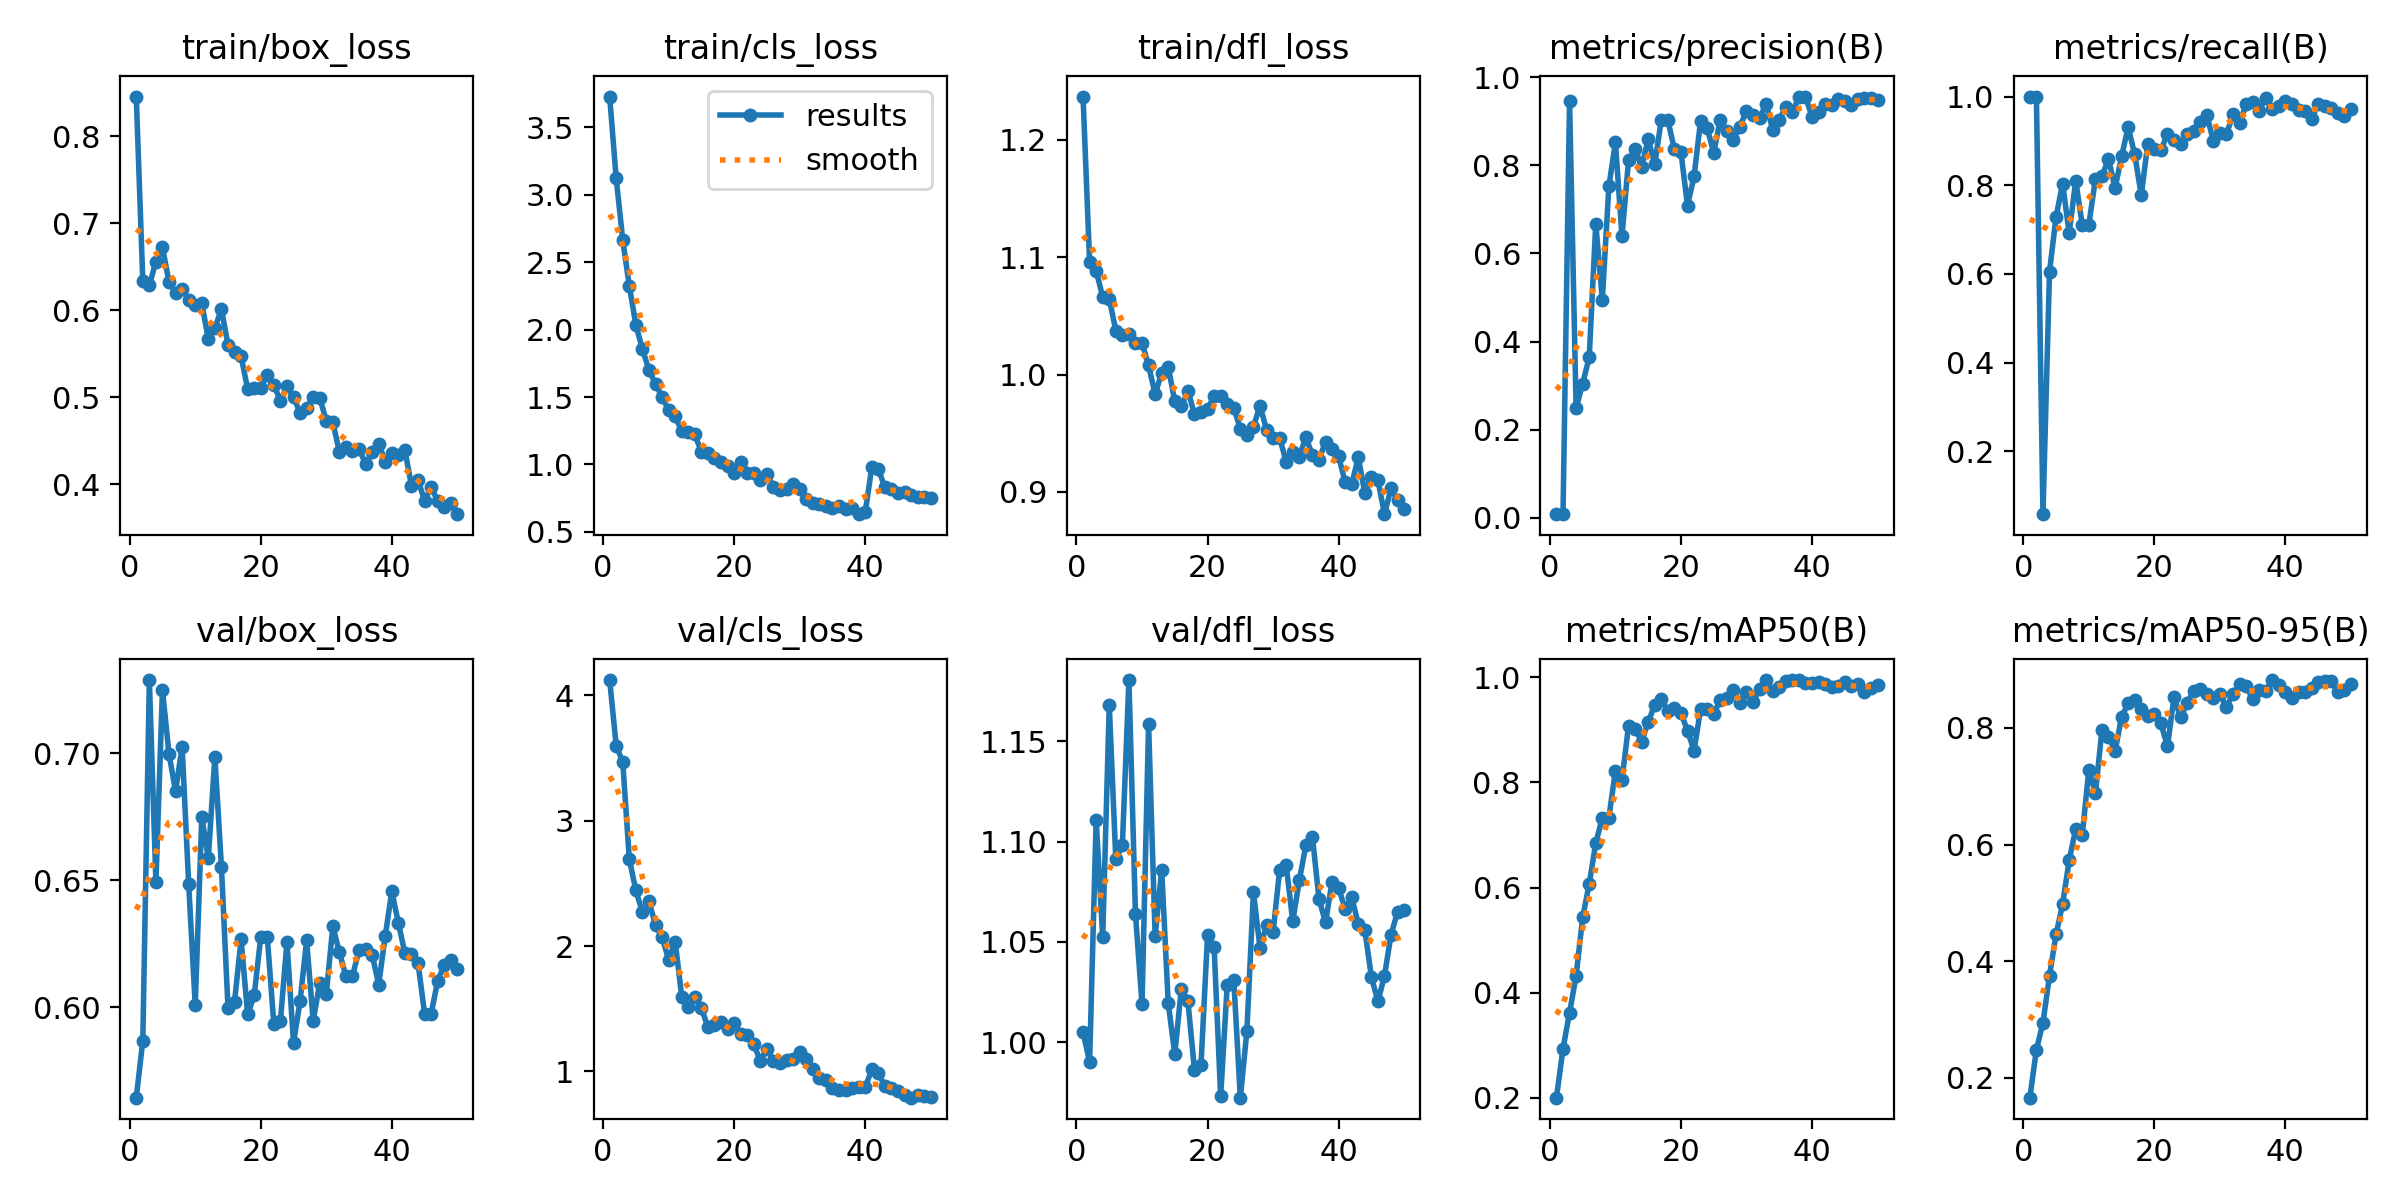

Values plotted in this chart, from the file beside it:
epoch, time, train/box_loss, train/cls_loss, train/dfl_loss, metrics/precision(B), metrics/recall(B), metrics/mAP50(B), metrics/mAP50-95(B), val/box_loss, val/cls_loss, val/dfl_loss, lr/pg0, lr/pg1, lr/pg2
1, 169.1, 0.8455, 3.73, 1.237, 0.00878, 1, 0.1999, 0.1657, 0.5645, 4.123, 1.005, 0.0001134, 0.0001134, 0.0001134
2, 325.5, 0.6334, 3.123, 1.096, 0.00841, 1, 0.2931, 0.2479, 0.5868, 3.6, 0.9901, 0.0002288, 0.0002288, 0.0002288
3, 483.4, 0.6283, 2.663, 1.089, 0.9462, 0.05785, 0.3618, 0.2943, 0.7288, 3.468, 1.111, 0.0003395, 0.0003395, 0.0003395
4, 650.5, 0.6559, 2.326, 1.066, 0.2485, 0.605, 0.4318, 0.3749, 0.6493, 2.694, 1.053, 0.0004454, 0.0004454, 0.0004454
5, 808.4, 0.6723, 2.035, 1.065, 0.3049, 0.7285, 0.543, 0.446, 0.7249, 2.443, 1.168, 0.0005466, 0.0005466, 0.0005466
6, 967.8, 0.6321, 1.856, 1.037, 0.3642, 0.8038, 0.607, 0.4979, 0.6997, 2.27, 1.091, 0.000601, 0.000601, 0.000601
7, 1125, 0.6197, 1.7, 1.034, 0.6676, 0.6917, 0.6845, 0.5729, 0.6851, 2.356, 1.098, 0.0005878, 0.0005878, 0.0005878
8, 1283, 0.6246, 1.597, 1.035, 0.4949, 0.81, 0.733, 0.6268, 0.7026, 2.167, 1.181, 0.0005746, 0.0005746, 0.0005746
9, 1441, 0.6122, 1.501, 1.027, 0.7523, 0.7105, 0.7331, 0.6162, 0.6485, 2.07, 1.064, 0.0005613, 0.0005613, 0.0005613
10, 1601, 0.6054, 1.402, 1.027, 0.852, 0.7112, 0.8225, 0.7285, 0.6008, 1.892, 1.019, 0.0005481, 0.0005481, 0.0005481
11, 1757, 0.608, 1.358, 1.008, 0.6388, 0.8129, 0.8054, 0.6879, 0.6748, 2.036, 1.158, 0.0005349, 0.0005349, 0.0005349
12, 1914, 0.5665, 1.247, 0.9833, 0.8113, 0.8197, 0.9078, 0.7961, 0.6588, 1.595, 1.053, 0.0005217, 0.0005217, 0.0005217
13, 2070, 0.5796, 1.24, 1.002, 0.8379, 0.86, 0.9024, 0.7854, 0.6986, 1.51, 1.086, 0.0005085, 0.0005085, 0.0005085
14, 2227, 0.6011, 1.223, 1.007, 0.7961, 0.7932, 0.8776, 0.7603, 0.6552, 1.597, 1.019, 0.0004953, 0.0004953, 0.0004953
15, 2384, 0.5601, 1.092, 0.9772, 0.86, 0.8649, 0.9148, 0.8185, 0.5998, 1.505, 0.994, 0.0004821, 0.0004821, 0.0004821
16, 2542, 0.5516, 1.086, 0.9728, 0.8019, 0.931, 0.9481, 0.8426, 0.6023, 1.351, 1.027, 0.0004689, 0.0004689, 0.0004689
17, 2698, 0.547, 1.048, 0.9862, 0.9039, 0.8697, 0.9593, 0.8476, 0.6268, 1.366, 1.021, 0.0004557, 0.0004557, 0.0004557
18, 2855, 0.5092, 1.017, 0.9666, 0.9024, 0.7774, 0.9356, 0.8326, 0.5972, 1.396, 0.9862, 0.0004425, 0.0004425, 0.0004425
19, 3012, 0.511, 0.9881, 0.9685, 0.836, 0.8936, 0.9425, 0.8211, 0.6048, 1.338, 0.9887, 0.0004293, 0.0004293, 0.0004293
20, 3169, 0.5105, 0.9376, 0.9705, 0.8295, 0.8821, 0.9319, 0.8244, 0.6277, 1.384, 1.053, 0.0004161, 0.0004161, 0.0004161
21, 3325, 0.5257, 1.02, 0.9819, 0.7084, 0.8788, 0.8988, 0.8079, 0.6276, 1.296, 1.047, 0.0004029, 0.0004029, 0.0004029
22, 3482, 0.5144, 0.9369, 0.9821, 0.7753, 0.9158, 0.8603, 0.7684, 0.5933, 1.286, 0.973, 0.0003897, 0.0003897, 0.0003897
23, 3639, 0.4955, 0.9335, 0.9748, 0.9011, 0.9013, 0.9401, 0.8532, 0.5947, 1.217, 1.029, 0.0003765, 0.0003765, 0.0003765
24, 3797, 0.5124, 0.8813, 0.9718, 0.8846, 0.8928, 0.9401, 0.8182, 0.6258, 1.082, 1.031, 0.0003632, 0.0003632, 0.0003632
25, 3954, 0.5005, 0.9315, 0.9538, 0.8285, 0.9146, 0.9309, 0.8423, 0.586, 1.181, 0.9724, 0.00035, 0.00035, 0.00035
26, 4110, 0.4819, 0.8305, 0.9486, 0.9038, 0.9229, 0.9567, 0.8641, 0.6024, 1.083, 1.005, 0.0003368, 0.0003368, 0.0003368
27, 4267, 0.4879, 0.8142, 0.9553, 0.877, 0.9416, 0.9618, 0.8664, 0.6263, 1.064, 1.075, 0.0003236, 0.0003236, 0.0003236
28, 4424, 0.5003, 0.8206, 0.9736, 0.8579, 0.9578, 0.976, 0.8591, 0.5947, 1.092, 1.047, 0.0003104, 0.0003104, 0.0003104
29, 4583, 0.4993, 0.8552, 0.9531, 0.888, 0.9003, 0.9515, 0.8515, 0.6095, 1.096, 1.058, 0.0002972, 0.0002972, 0.0002972
30, 4739, 0.4728, 0.8155, 0.9464, 0.9238, 0.9175, 0.973, 0.8588, 0.6053, 1.152, 1.055, 0.000284, 0.000284, 0.000284
31, 4895, 0.4714, 0.744, 0.9463, 0.9152, 0.9147, 0.9524, 0.8356, 0.6318, 1.102, 1.086, 0.0002708, 0.0002708, 0.0002708
32, 5050, 0.4367, 0.7159, 0.9256, 0.9063, 0.9595, 0.9788, 0.8589, 0.6217, 1.021, 1.088, 0.0002576, 0.0002576, 0.0002576
33, 5205, 0.4428, 0.7062, 0.9342, 0.9402, 0.9395, 0.995, 0.875, 0.6122, 0.9499, 1.06, 0.0002444, 0.0002444, 0.0002444
34, 5362, 0.4377, 0.6895, 0.9301, 0.8804, 0.9825, 0.9736, 0.8724, 0.6123, 0.9287, 1.081, 0.0002312, 0.0002312, 0.0002312
35, 5517, 0.4405, 0.6777, 0.9467, 0.9037, 0.9884, 0.9819, 0.8497, 0.6226, 0.869, 1.098, 0.000218, 0.000218, 0.000218
36, 5673, 0.4232, 0.6908, 0.9314, 0.9319, 0.9678, 0.994, 0.8658, 0.623, 0.8536, 1.103, 0.0002048, 0.0002048, 0.0002048
37, 5828, 0.4368, 0.6685, 0.9274, 0.92, 0.9976, 0.995, 0.8633, 0.6207, 0.8532, 1.072, 0.0001916, 0.0001916, 0.0001916
38, 5982, 0.4464, 0.6756, 0.9427, 0.955, 0.9708, 0.995, 0.8823, 0.609, 0.8703, 1.06, 0.0001784, 0.0001784, 0.0001784
39, 6137, 0.426, 0.6314, 0.937, 0.956, 0.9793, 0.989, 0.8737, 0.6282, 0.871, 1.08, 0.0001651, 0.0001651, 0.0001651
40, 6293, 0.4352, 0.6448, 0.9303, 0.9101, 0.9893, 0.99, 0.8615, 0.6456, 0.871, 1.077, 0.0001519, 0.0001519, 0.0001519
41, 6448, 0.434, 0.9782, 0.9084, 0.9204, 0.9838, 0.9907, 0.8512, 0.6332, 1.016, 1.066, 0.0001387, 0.0001387, 0.0001387
42, 6602, 0.4389, 0.9632, 0.9066, 0.9387, 0.9698, 0.9881, 0.8614, 0.6213, 0.9832, 1.072, 0.0001255, 0.0001255, 0.0001255
43, 6756, 0.3982, 0.832, 0.9294, 0.9371, 0.9671, 0.9822, 0.8625, 0.6211, 0.8824, 1.059, 0.0001123, 0.0001123, 0.0001123
44, 6910, 0.4048, 0.8162, 0.8992, 0.9506, 0.9486, 0.9828, 0.8685, 0.6175, 0.8692, 1.056, 9.91162e-05, 9.91162e-05, 9.91162e-05
45, 7066, 0.3807, 0.7873, 0.913, 0.9453, 0.984, 0.992, 0.8792, 0.5975, 0.8421, 1.033, 8.59096e-05, 8.59096e-05, 8.59096e-05
46, 7219, 0.3968, 0.798, 0.91, 0.9378, 0.9796, 0.9845, 0.88, 0.5975, 0.8085, 1.02, 7.2703e-05, 7.2703e-05, 7.2703e-05
47, 7373, 0.3808, 0.7716, 0.8811, 0.9511, 0.9753, 0.9875, 0.8798, 0.6104, 0.7898, 1.033, 5.94964e-05, 5.94964e-05, 5.94964e-05
48, 7527, 0.3742, 0.7579, 0.903, 0.953, 0.9635, 0.9714, 0.8616, 0.6167, 0.8092, 1.054, 4.62898e-05, 4.62898e-05, 4.62898e-05
49, 7682, 0.3777, 0.7554, 0.8928, 0.9533, 0.9571, 0.979, 0.866, 0.6187, 0.8062, 1.065, 3.30832e-05, 3.30832e-05, 3.30832e-05
50, 7834, 0.3655, 0.7508, 0.8855, 0.9492, 0.9708, 0.9857, 0.8748, 0.6153, 0.793, 1.066, 1.98766e-05, 1.98766e-05, 1.98766e-05
